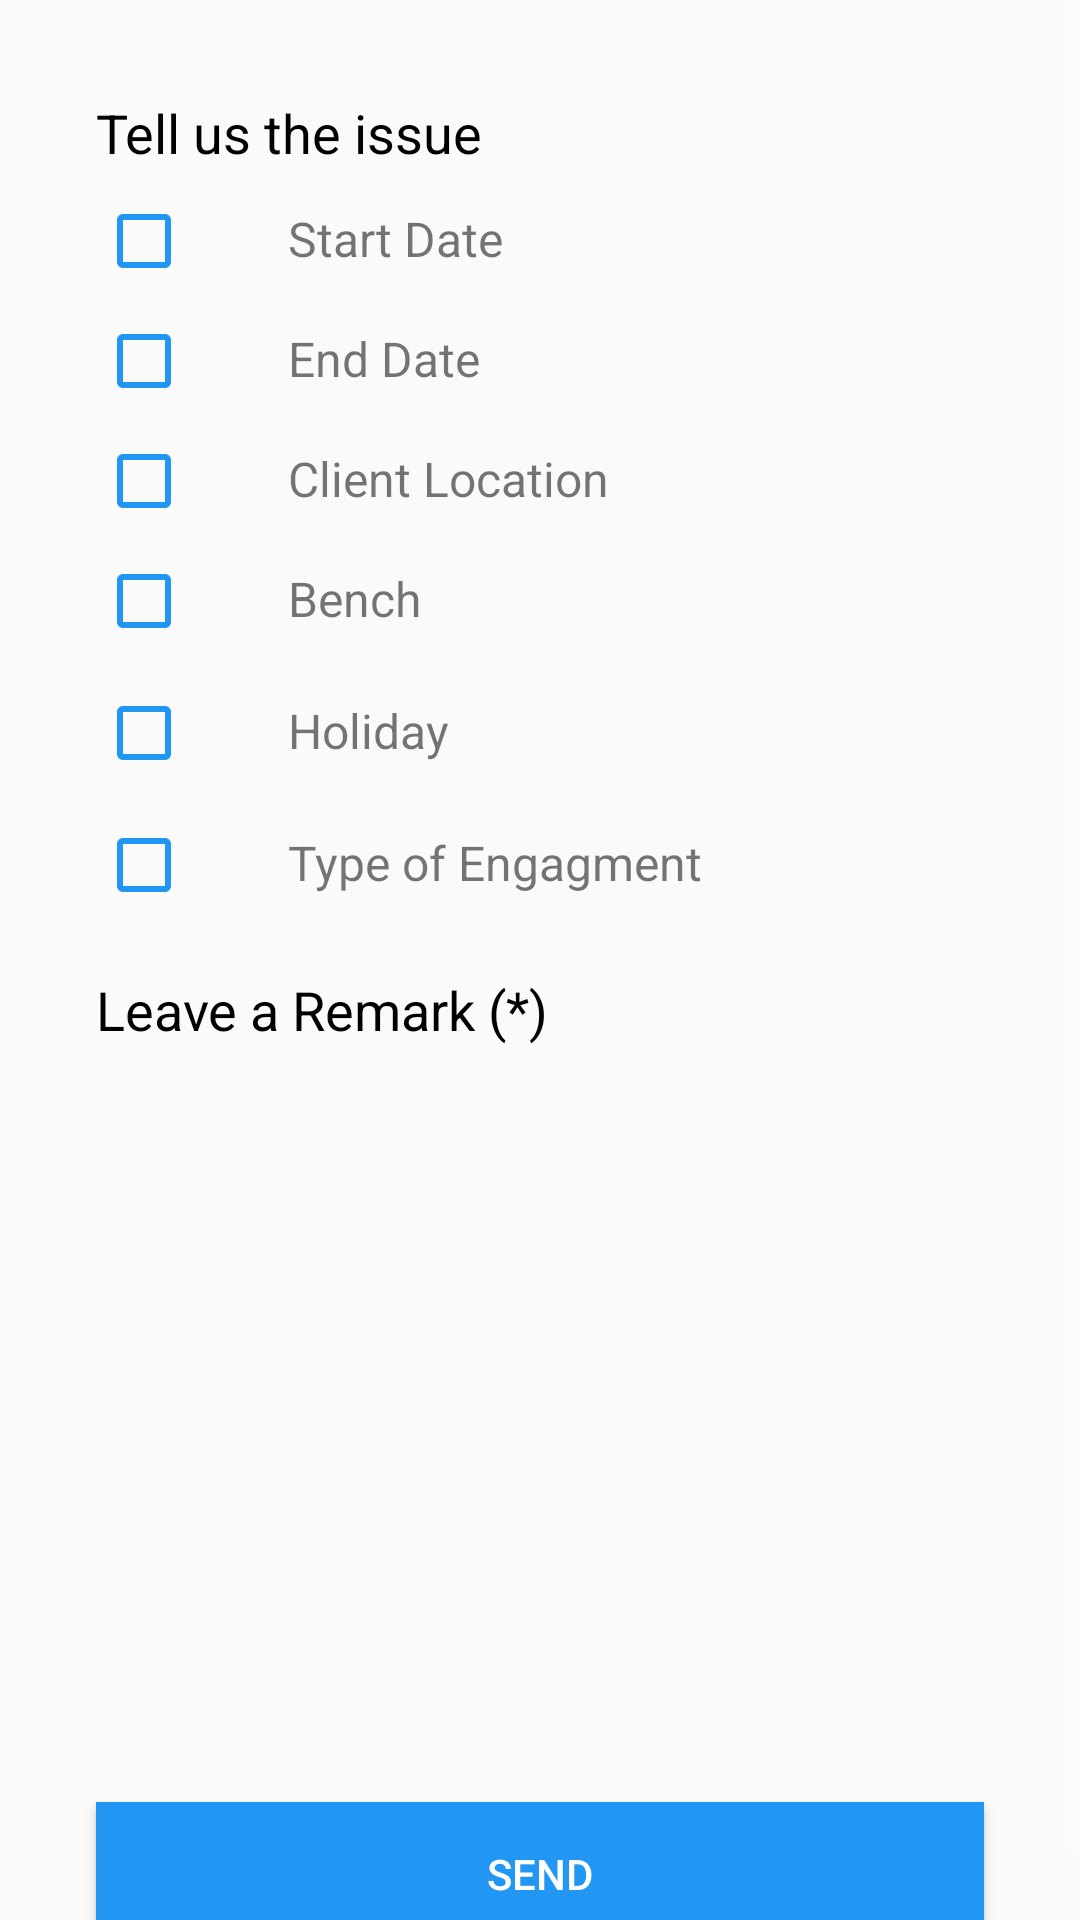

Reconstruct the res/layout file that produces this screen, plus the resources it refers to.
<!-- AndroidManifest.xml: application theme AppTheme -->
<!-- res/layout/activity_tell_us_the_issue.xml -->
<?xml version="1.0" encoding="utf-8"?>
<ScrollView android:layout_height="wrap_content"
    android:layout_width="match_parent"
    xmlns:android="http://schemas.android.com/apk/res/android">
    
    <RelativeLayout
        android:layout_width="match_parent"
        android:layout_height="wrap_content">




        <LinearLayout android:layout_width="match_parent"
    android:layout_height="wrap_content"
    android:orientation="vertical"
    xmlns:android="http://schemas.android.com/apk/res/android">

        <TextView
            android:id="@+id/title"
            android:layout_width="match_parent"
            android:layout_height="wrap_content"
            android:layout_marginTop="32dp"
            android:textSize="18sp"
            android:text="Tell us the issue"
            android:textColor="#000"
            android:textAlignment="viewStart"
            android:layout_marginStart="32dp"
            android:layout_marginEnd="32dp"
            android:textAllCaps="false"/>


        <LinearLayout
            android:layout_width="match_parent"
            android:layout_height="wrap_content"
            android:layout_marginTop="8dp"
            android:layout_marginEnd="32dp"
            android:layout_marginStart="32dp">

            <CheckBox
                android:id="@+id/startDate"
                android:layout_width="wrap_content"
                android:layout_height="wrap_content"
                android:textAlignment="center"
                android:buttonTint="@color/colorPrimary"/>

            <TextView
                android:id="@+id/startDateTitle"
                android:layout_marginStart="32dp"
                android:textSize="16sp"
                android:layout_height="wrap_content"
                android:layout_width="match_parent"
                android:text="Start Date"/>

        </LinearLayout>

        <LinearLayout
            android:layout_width="match_parent"
            android:layout_height="wrap_content"
            android:layout_marginTop="8dp"
            android:layout_marginEnd="32dp"
            android:layout_marginStart="32dp">

            <CheckBox
                android:id="@+id/endDate"
                android:layout_width="wrap_content"
                android:layout_height="wrap_content"
                android:textAlignment="center"
                android:buttonTint="@color/colorPrimary"/>

            <TextView
                android:id="@+id/endDateTitle"
                android:layout_marginStart="32dp"
                android:layout_height="wrap_content"
                android:layout_width="match_parent"
                android:textSize="16sp"
                android:text="End Date"/>

        </LinearLayout>


        <LinearLayout
            android:layout_width="match_parent"
            android:layout_height="wrap_content"
            android:layout_marginTop="8dp"
            android:layout_marginEnd="32dp"
            android:layout_marginStart="32dp">

            <CheckBox
                android:id="@+id/clientLocation"
                android:layout_width="wrap_content"
                android:layout_height="wrap_content"
                android:textAlignment="center"
                android:buttonTint="@color/colorPrimary"/>

            <TextView
                android:id="@+id/clientLocationTitle"
                android:layout_marginStart="32dp"
                android:layout_height="wrap_content"
                android:layout_width="match_parent"
                android:text="Client Location"
                android:textSize="16sp"
                />

        </LinearLayout>


        <LinearLayout
            android:layout_width="match_parent"
            android:layout_height="wrap_content"
            android:layout_marginTop="8dp"
            android:layout_marginEnd="32dp"
            android:layout_marginStart="32dp"
            android:layout_marginBottom="4dp">

            <CheckBox
                android:id="@+id/bench"
                android:layout_width="wrap_content"
                android:layout_height="wrap_content"
                android:textAlignment="center"
                android:buttonTint="@color/colorPrimary"/>

            <TextView
                android:id="@+id/benchTitle"
                android:layout_marginStart="32dp"
                android:layout_height="wrap_content"
                android:layout_width="match_parent"
                android:text="Bench"
                android:textSize="16sp"
                />

        </LinearLayout>

            <LinearLayout
                android:layout_width="match_parent"
                android:layout_height="wrap_content"
                android:layout_marginTop="8dp"
                android:layout_marginEnd="32dp"
                android:layout_marginStart="32dp"
                android:layout_marginBottom="4dp">

                <CheckBox
                    android:id="@+id/Holiday"
                    android:layout_width="wrap_content"
                    android:layout_height="wrap_content"
                    android:textAlignment="center"
                    android:buttonTint="@color/colorPrimary"/>

                <TextView
                    android:id="@+id/holidayTitle"
                    android:layout_marginStart="32dp"
                    android:layout_height="wrap_content"
                    android:layout_width="match_parent"
                    android:text="Holiday"
                    android:textSize="16sp"
                    />

            </LinearLayout>

            <LinearLayout
                android:layout_width="match_parent"
                android:layout_height="wrap_content"
                android:layout_marginTop="8dp"
                android:layout_marginEnd="32dp"
                android:layout_marginStart="32dp"
                android:layout_marginBottom="4dp">

                <CheckBox
                    android:id="@+id/engagementType"
                    android:layout_width="wrap_content"
                    android:layout_height="wrap_content"
                    android:textAlignment="center"
                    android:buttonTint="@color/colorPrimary"/>

                <TextView
                    android:id="@+id/engagmentTypeTitle"
                    android:layout_marginStart="32dp"
                    android:layout_height="wrap_content"
                    android:layout_width="match_parent"
                    android:text="Type of Engagment"
                    android:textSize="16sp"
                    />

            </LinearLayout>

    <TextView
        android:id="@+id/subtitle"
        android:layout_width="match_parent"
        android:layout_height="wrap_content"
        android:layout_marginTop="16dp"
        android:textSize="18sp"
        android:text="Leave a Remark (*)"
        android:textColor="#000"
        android:textAlignment="viewStart"
        android:layout_marginStart="32dp"
        android:textAllCaps="false"/>

    <EditText
        android:gravity="start"
        android:id="@+id/remark"
        android:layout_width="match_parent"
        android:layout_height="220dp"
        android:layout_marginStart="32dp"
        android:layout_marginEnd="32dp"
        android:layout_marginTop="16dp"
        android:padding="8dp"
        android:background="@drawable/edittext_border"
        android:textSize="16sp"
        android:inputType="textMultiLine"
        />

    <Button
        android:id="@+id/send"
        android:layout_width="match_parent"
        android:layout_height="wrap_content"
        android:layout_marginStart="32dp"
        android:layout_marginEnd="32dp"
        android:layout_marginTop="16dp"
        android:layout_marginBottom="16dp"
        android:text="send"
        android:background="@color/colorPrimary"
        android:textColor="#fff"/>

    </LinearLayout>

        <ProgressBar
            android:id="@+id/progressBar"
            android:layout_width="wrap_content"
            android:layout_height="wrap_content"
            android:layout_centerInParent="true"
            android:visibility="visible"/>

    </RelativeLayout>

</ScrollView>
<!-- resources referenced by this layout -->
<resources>
  <color name="colorPrimary">#2196F3
      </color>
  <style name="AppTheme" parent="Theme.AppCompat.Light.DarkActionBar">
          
          <item name="colorPrimary">@color/colorPrimary</item>
          <item name="colorPrimaryDark">@color/colorPrimaryDark</item>
          <item name="colorAccent">@color/colorAccent</item>
          <item name="colorControlNormal">#ffffff</item>
  
      </style>
  <color name="colorPrimaryDark">#1E88E5
  
      </color>
  <color name="colorAccent">#2196F3</color>
</resources>
